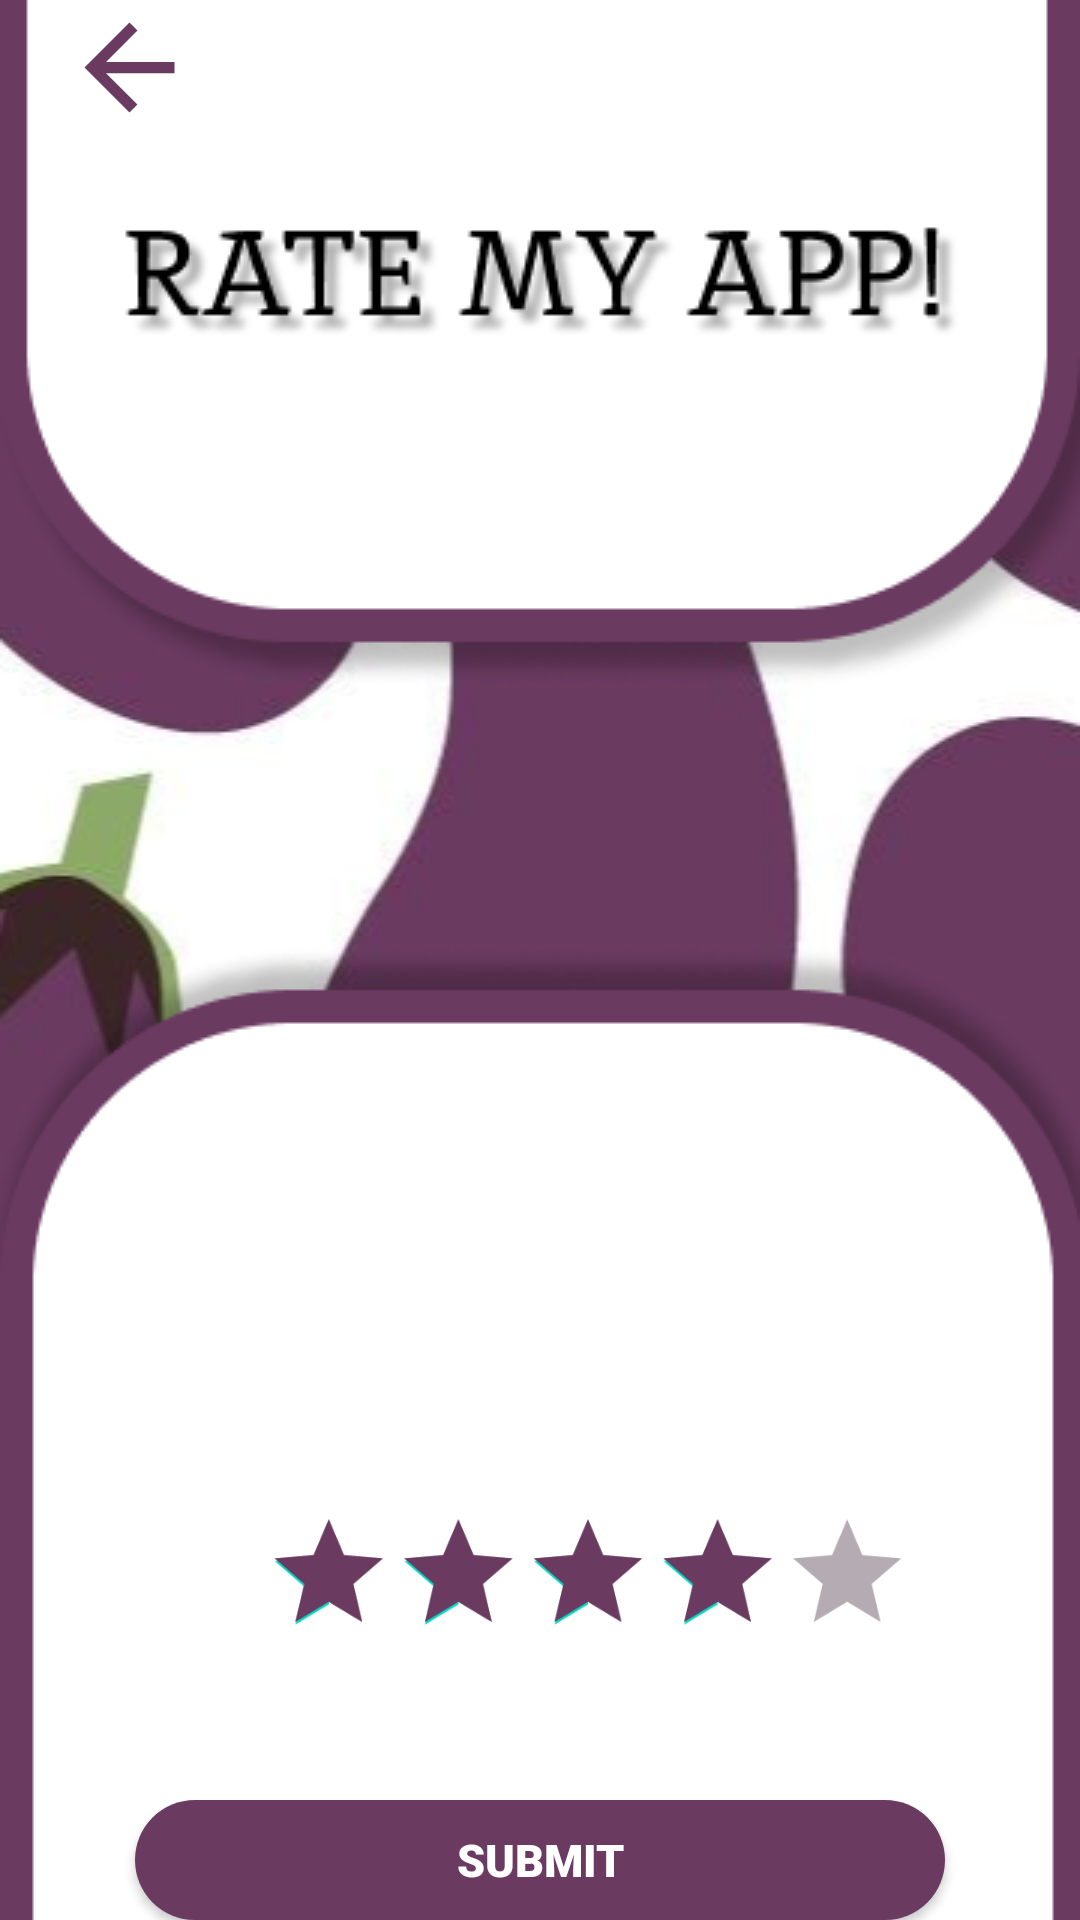

Reconstruct the res/layout file that produces this screen, plus the resources it refers to.
<!-- AndroidManifest.xml: application theme Theme.MilizaApp -->
<!-- res/layout/activity_rate.xml -->
<?xml version="1.0" encoding="utf-8"?>
<RelativeLayout xmlns:android="http://schemas.android.com/apk/res/android"
    xmlns:app="http://schemas.android.com/apk/res-auto"
    xmlns:tools="http://schemas.android.com/tools"
    android:layout_width="match_parent"
    android:layout_height="match_parent"
    android:background="@drawable/img11"
    tools:context=".RateActivity">

    <RatingBar
        android:id="@+id/Ratingbar"
        android:layout_width="wrap_content"
        android:layout_height="wrap_content"
        android:layout_marginTop="500dp"
        android:layout_marginLeft="76dp"
        android:scaleX="0.9"
        android:scaleY="0.9"
        android:numStars="5"
        android:rating="4"
        android:stepSize="1"

        android:progressBackgroundTint="@color/Gray"
        android:progressTint="@color/Parple"

        />

    



    <androidx.appcompat.widget.AppCompatButton
        android:id="@+id/Ratebutton"
        android:layout_width="wrap_content"
        android:layout_height="wrap_content"
        android:width="270dp"
        android:text="Submit"
        android:layout_centerHorizontal="true"
        android:layout_marginTop="600dp"
        android:layout_marginLeft="20dp"
        android:background="@drawable/button_shape"
        android:backgroundTint="@color/Parple"
        android:textColor="@color/white"
        android:textSize="15dp"
        android:fontFamily="sans-serif-black">

    </androidx.appcompat.widget.AppCompatButton>

    <ImageView
        android:layout_width="56dp"
        android:layout_height="45dp"
        android:src="@drawable/baseline_arrow_back_24"
        android:layout_marginLeft="15dp"
        android:id="@+id/bck_1"
        android:backgroundTint="@color/Parple">
    </ImageView>

</RelativeLayout>
<!-- resources referenced by this layout -->
<resources>
  <color name="Gray">#B5ACB3</color>
  <color name="Parple">#6A3A60</color>
  <color name="white">#FFFFFFFF</color>
  <!-- drawable baseline_arrow_back_24 (drawable) -->
  <vector android:autoMirrored="true" android:height="24dp"
      android:tint="@color/Parple" android:viewportHeight="24"
      android:viewportWidth="24" android:width="24dp" xmlns:android="http://schemas.android.com/apk/res/android">
      <path android:fillColor="@android:color/white" android:pathData="M20,11H7.83l5.59,-5.59L12,4l-8,8 8,8 1.41,-1.41L7.83,13H20v-2z"/>
  </vector>
  <!-- drawable button_shape (drawable) -->
  <?xml version="1.0" encoding="utf-8"?>
  <shape android:shape="rectangle" xmlns:android="http://schemas.android.com/apk/res/android">
  
      <solid android:color="@color/Red"/>
      <corners android:radius="20dp"/>
  </shape>
  <!-- drawable img11: png bitmap (drawable, 51762 bytes) -->
  <style name="Theme.MilizaApp" parent="Base.Theme.MilizaApp" />
  <color name="Red">#F74D4D</color>
  <style name="Base.Theme.MilizaApp" parent="Theme.MaterialComponents.DayNight.NoActionBar">
          
          
      </style>
</resources>
